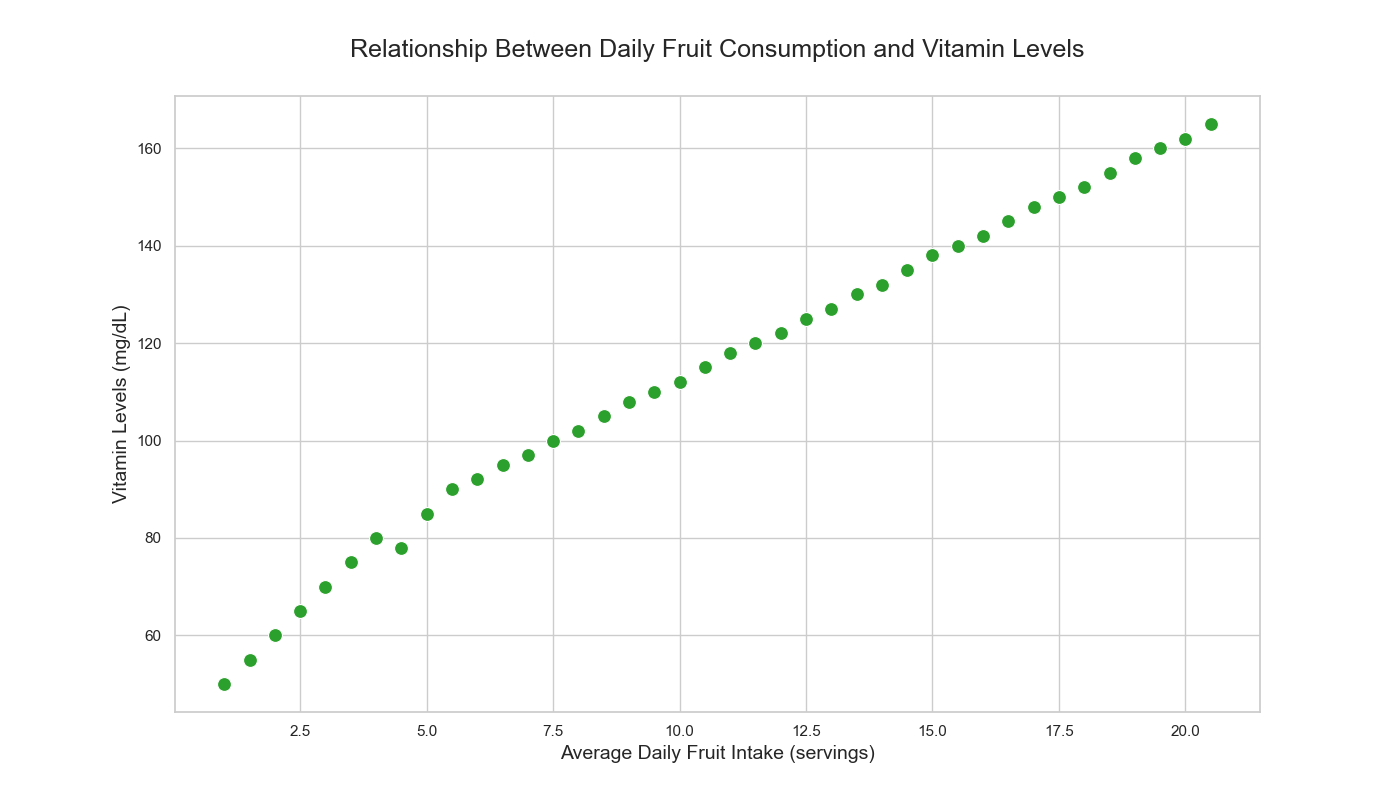

Values plotted in this chart, from the file beside it:
FruitID, AverageDailyFruitIntake, VitaminLevels
1, 1, 50
2, 1.5, 55
3, 2, 60
4, 2.5, 65
5, 3, 70
6, 3.5, 75
7, 4, 80
8, 4.5, 78
9, 5, 85
10, 5.5, 90
11, 6, 92
12, 6.5, 95
13, 7, 97
14, 7.5, 100
15, 8, 102
16, 8.5, 105
17, 9, 108
18, 9.5, 110
19, 10, 112
20, 10.5, 115
21, 11, 118
22, 11.5, 120
23, 12, 122
24, 12.5, 125
25, 13, 127
26, 13.5, 130
27, 14, 132
28, 14.5, 135
29, 15, 138
30, 15.5, 140
31, 16, 142
32, 16.5, 145
33, 17, 148
34, 17.5, 150
35, 18, 152
36, 18.5, 155
37, 19, 158
38, 19.5, 160
39, 20, 162
40, 20.5, 165
